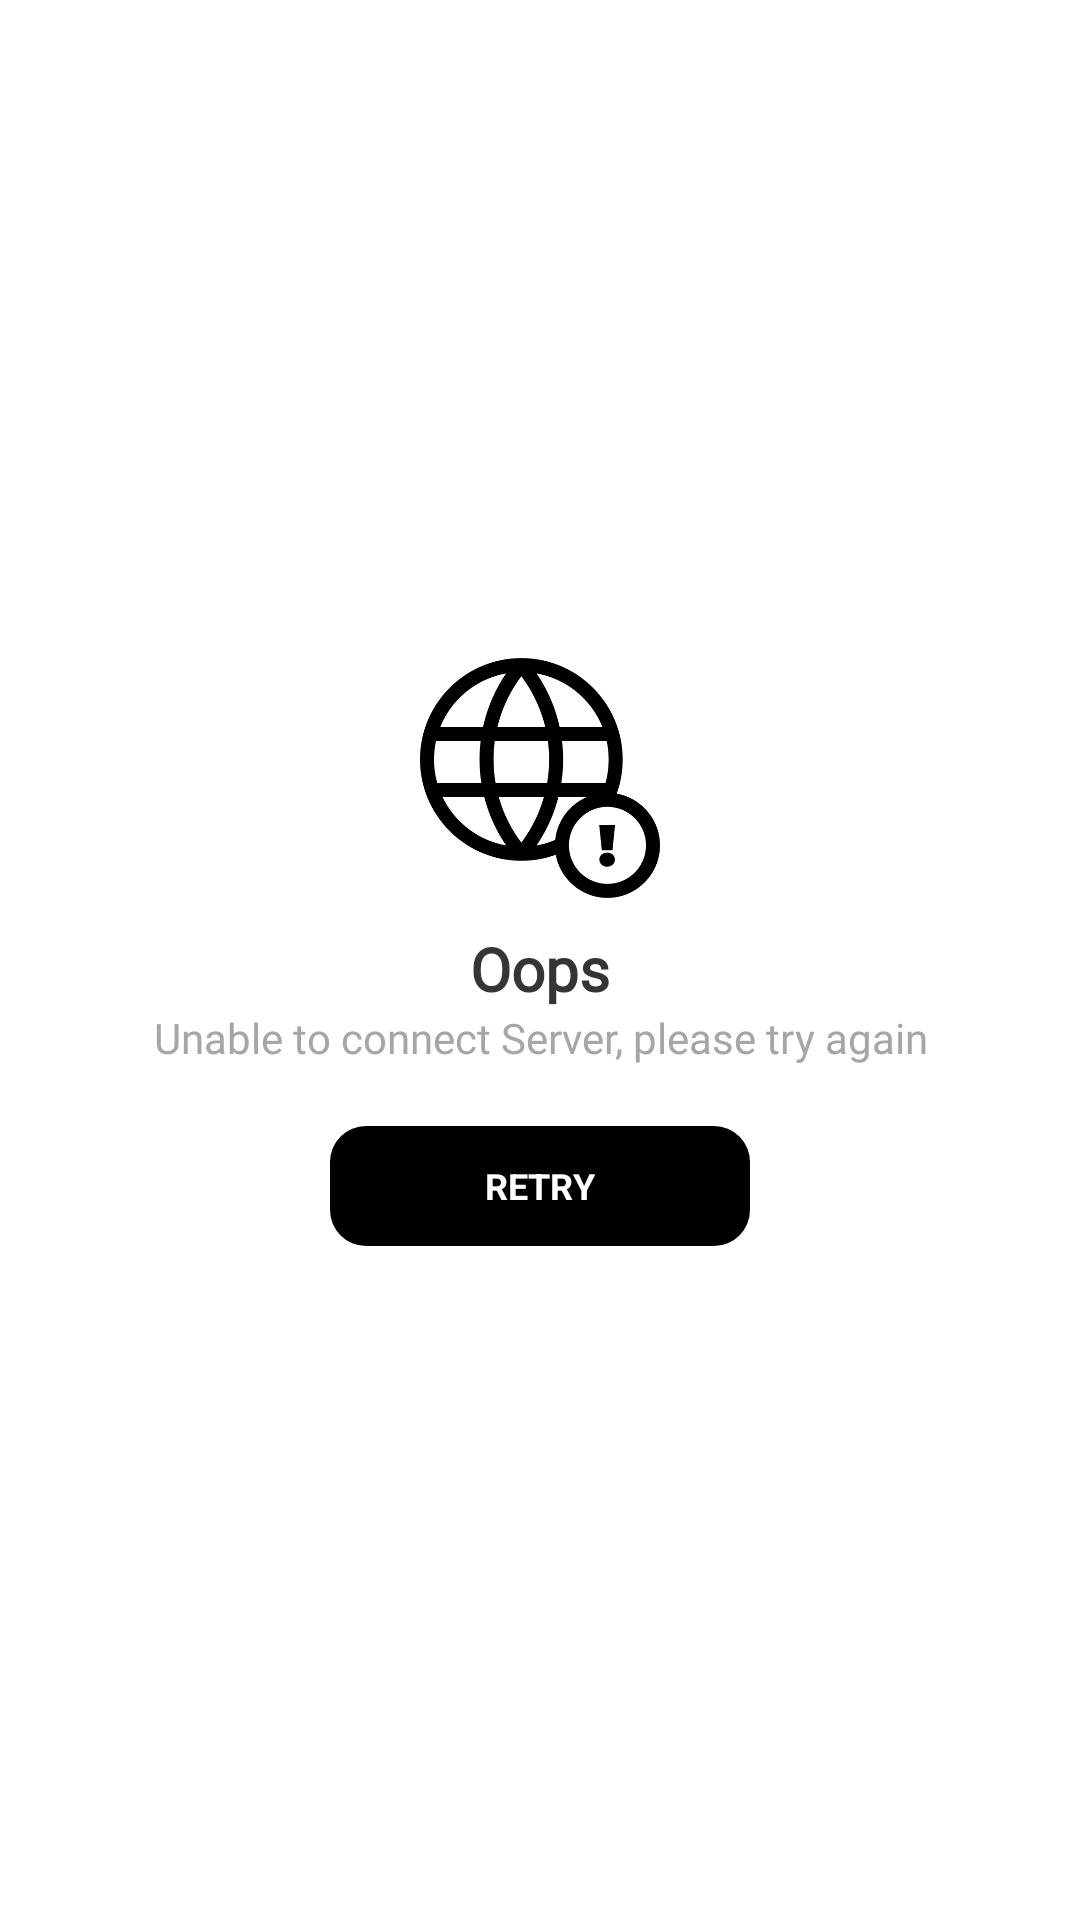

Layout XML and referenced resources for this Android screen:
<!-- AndroidManifest.xml: application theme Theme.OslerReaderApp -->
<!-- res/layout/layout_no_internet.xml -->
<?xml version="1.0" encoding="utf-8"?>
<LinearLayout xmlns:android="http://schemas.android.com/apk/res/android"
    xmlns:app="http://schemas.android.com/apk/res-auto"
    android:layout_width="match_parent"
    android:layout_height="match_parent"
    android:gravity="center"
    android:orientation="vertical"
    android:background="@color/white">
    
    <ImageView
        android:layout_width="80dp"
        android:layout_height="80dp"
        android:src="@drawable/globe"
        app:tint="@color/colorPrimary" />
    
    <TextView
        android:layout_width="wrap_content"
        android:layout_height="wrap_content"
        android:textAlignment="center"
        android:text="@string/oops"
        android:textSize="20sp"
        android:textStyle="bold"
        android:fontFamily="@font/typo_round_bold"
        android:layout_marginTop="10dp"
        android:textColor="@color/grey"/>
    <TextView
        android:layout_width="wrap_content"
        android:layout_height="wrap_content"
        android:textAlignment="center"
        android:text="@string/unable_to_connect_server_please_try_again"
        android:fontFamily="@font/typo_round_regular"
        android:textColor="@color/greyLight"/>

    <LinearLayout
        android:id="@+id/btnRetry"
        android:layout_width="140dp"
        android:layout_height="40dp"
        android:layout_alignParentEnd="true"
        android:layout_alignParentBottom="true"
        android:layout_marginTop="20dp"
        android:layout_marginBottom="5dp"
        android:background="@drawable/clickable_button"
        android:clickable="true"
        android:focusable="true"
        android:gravity="center"
        android:orientation="horizontal">

        <TextView
            android:layout_width="wrap_content"
            android:layout_height="wrap_content"
            android:text="@string/retry"
            android:textAllCaps="true"
            android:textColor="@color/white"
            android:textSize="12sp"
            android:textStyle="bold" />

    </LinearLayout>

</LinearLayout>
<!-- resources referenced by this layout -->
<resources>
  <color name="colorPrimary">#FF000000</color>
  <color name="grey">#353535</color>
  <color name="greyLight">#A6A6A6</color>
  <color name="white">#FFFFFFFF</color>
  <!-- drawable clickable_button (drawable) -->
  <?xml version="1.0" encoding="utf-8"?>
  <selector xmlns:android="http://schemas.android.com/apk/res/android">
      <item android:state_pressed="true">
          <shape android:shape="rectangle">
              <solid android:color="@color/colorPrimary" />
              <corners android:radius="12dp" />
          </shape>
      </item>
      <item android:state_enabled="false">
          <shape android:shape="rectangle">
              <solid android:color="@color/colorPrimary" />
              <corners android:radius="12dp" />
          </shape>
      </item>
      <item>
          <shape android:shape="rectangle">
              <solid android:color="@color/colorPrimaryDark" />
              <corners android:radius="12dp" />
          </shape>
      </item>
  </selector>
  <!-- drawable globe: png bitmap (drawable, 19914 bytes) -->
  <string name="oops">Oops</string>
  <string name="retry">Retry</string>
  <string name="unable_to_connect_server_please_try_again">Unable to connect Server, please try again</string>
  <style name="Theme.OslerReaderApp" parent="Theme.MaterialComponents.DayNight.NoActionBar">
          
          <item name="colorPrimary">@color/black</item>
          <item name="colorPrimaryVariant">@color/black</item>
          <item name="colorOnPrimary">@color/white</item>
          
          <item name="colorSecondary">@color/black</item>
          <item name="colorSecondaryVariant">@color/black</item>
          <item name="colorOnSecondary">@color/white</item>
          
          <item name="android:statusBarColor" tools:targetApi="l">?attr/colorPrimaryVariant</item>
          
      </style>
  <color name="colorPrimaryDark">#FF000000</color>
  <color name="black">#FF000000</color>
</resources>
